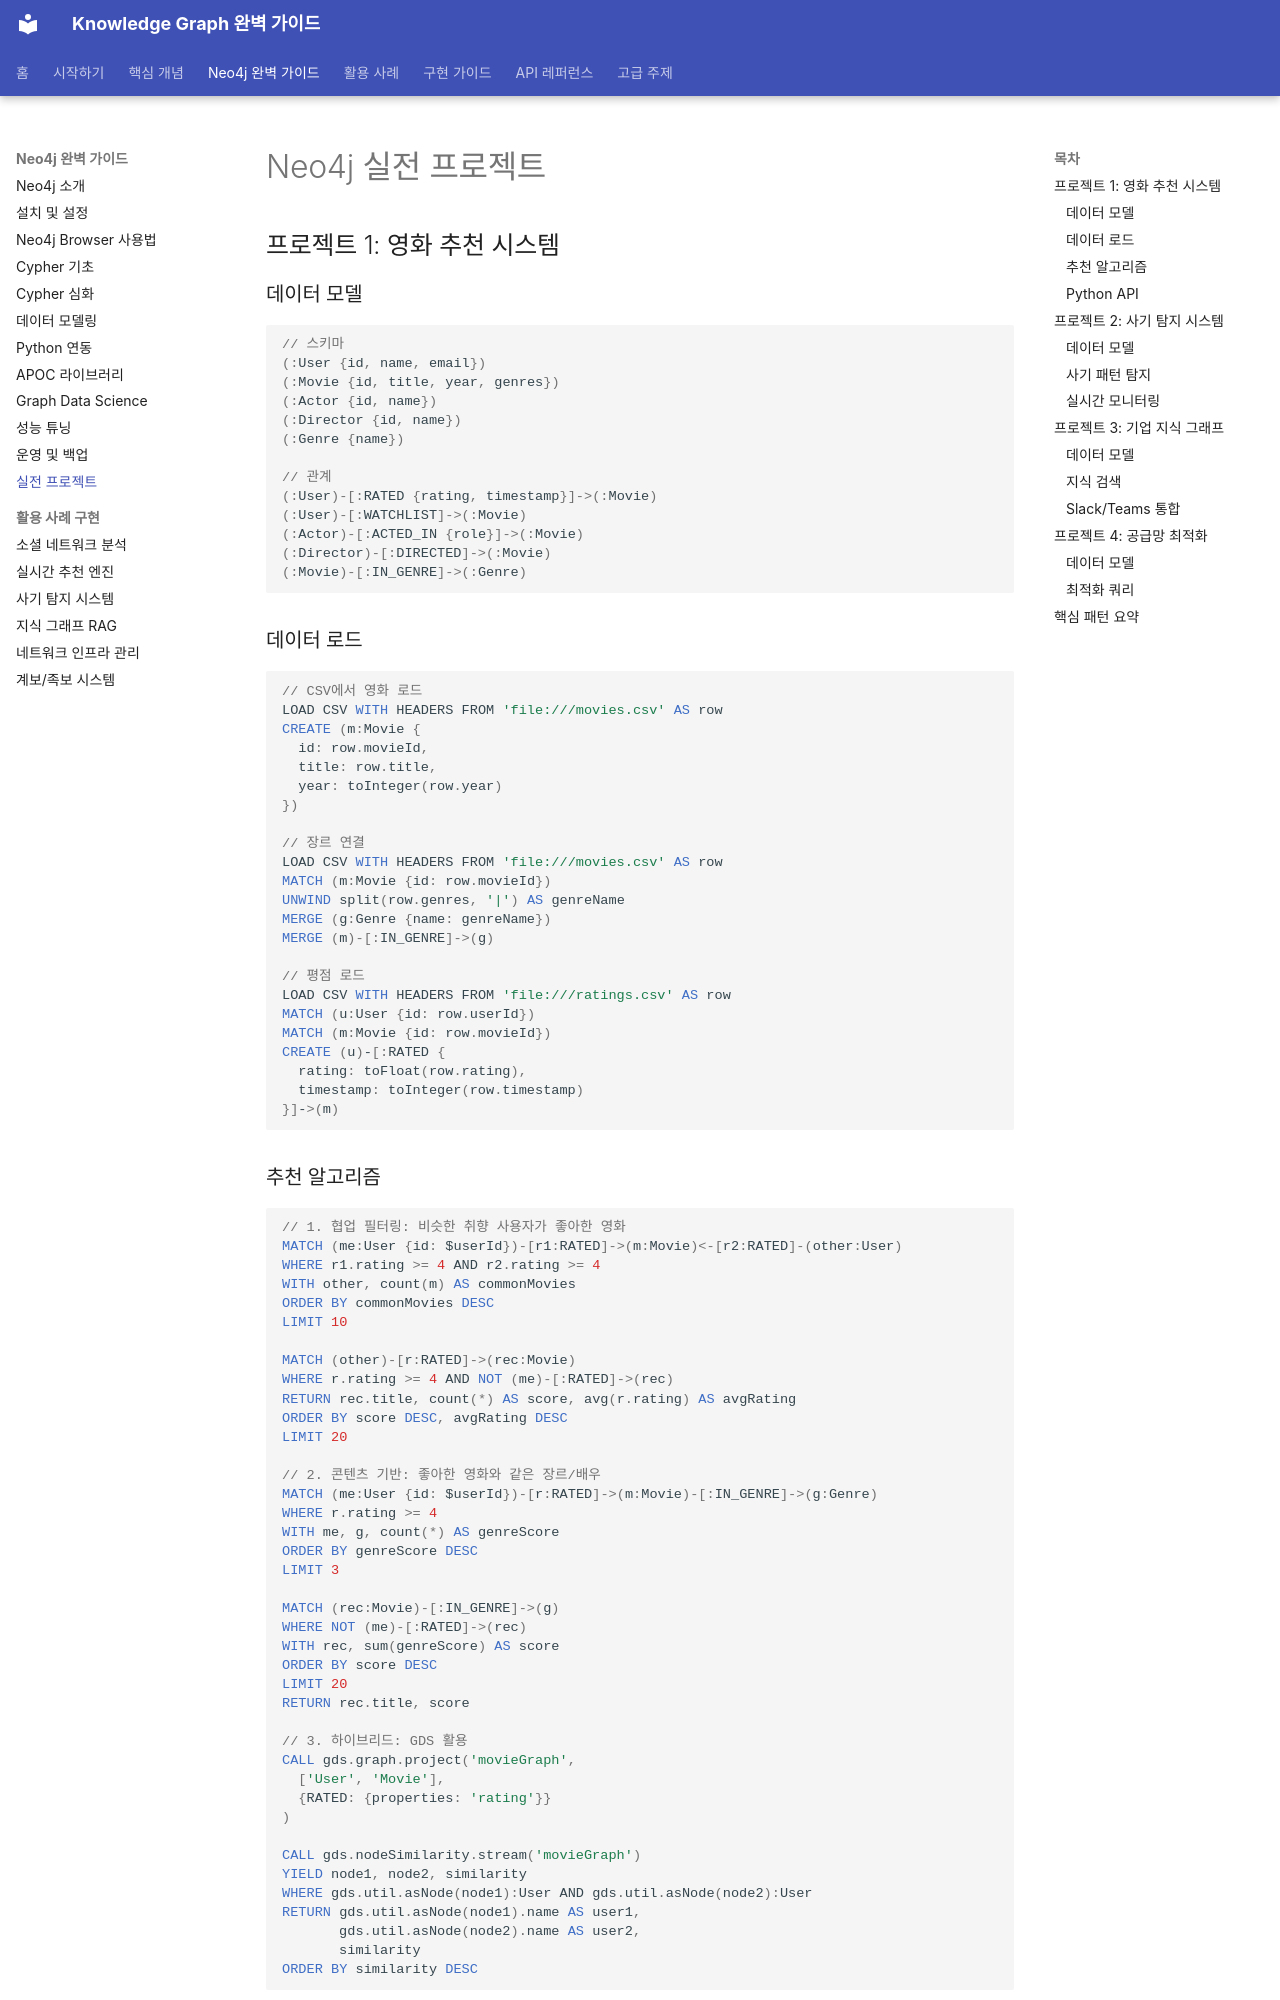

repository: mypalesong/ngraph · page: neo4j/real-world-projects/index.html · generator: mkdocs

# Neo4j 실전 프로젝트

## 프로젝트 1: 영화 추천 시스템

### 데이터 모델

```cypher
// 스키마
(:User {id, name, email})
(:Movie {id, title, year, genres})
(:Actor {id, name})
(:Director {id, name})
(:Genre {name})

// 관계
(:User)-[:RATED {rating, timestamp}]->(:Movie)
(:User)-[:WATCHLIST]->(:Movie)
(:Actor)-[:ACTED_IN {role}]->(:Movie)
(:Director)-[:DIRECTED]->(:Movie)
(:Movie)-[:IN_GENRE]->(:Genre)
```

### 데이터 로드

```cypher
// CSV에서 영화 로드
LOAD CSV WITH HEADERS FROM 'file:///movies.csv' AS row
CREATE (m:Movie {
  id: row.movieId,
  title: row.title,
  year: toInteger(row.year)
})

// 장르 연결
LOAD CSV WITH HEADERS FROM 'file:///movies.csv' AS row
MATCH (m:Movie {id: row.movieId})
UNWIND split(row.genres, '|') AS genreName
MERGE (g:Genre {name: genreName})
MERGE (m)-[:IN_GENRE]->(g)

// 평점 로드
LOAD CSV WITH HEADERS FROM 'file:///ratings.csv' AS row
MATCH (u:User {id: row.userId})
MATCH (m:Movie {id: row.movieId})
CREATE (u)-[:RATED {
  rating: toFloat(row.rating),
  timestamp: toInteger(row.timestamp)
}]->(m)
```

### 추천 알고리즘

```cypher
// 1. 협업 필터링: 비슷한 취향 사용자가 좋아한 영화
MATCH (me:User {id: $userId})-[r1:RATED]->(m:Movie)<-[r2:RATED]-(other:User)
WHERE r1.rating >= 4 AND r2.rating >= 4
WITH other, count(m) AS commonMovies
ORDER BY commonMovies DESC
LIMIT 10

MATCH (other)-[r:RATED]->(rec:Movie)
WHERE r.rating >= 4 AND NOT (me)-[:RATED]->(rec)
RETURN rec.title, count(*) AS score, avg(r.rating) AS avgRating
ORDER BY score DESC, avgRating DESC
LIMIT 20

// 2. 콘텐츠 기반: 좋아한 영화와 같은 장르/배우
MATCH (me:User {id: $userId})-[r:RATED]->(m:Movie)-[:IN_GENRE]->(g:Genre)
WHERE r.rating >= 4
WITH me, g, count(*) AS genreScore
ORDER BY genreScore DESC
LIMIT 3

MATCH (rec:Movie)-[:IN_GENRE]->(g)
WHERE NOT (me)-[:RATED]->(rec)
WITH rec, sum(genreScore) AS score
ORDER BY score DESC
LIMIT 20
RETURN rec.title, score

// 3. 하이브리드: GDS 활용
CALL gds.graph.project('movieGraph',
  ['User', 'Movie'],
  {RATED: {properties: 'rating'}}
)

CALL gds.nodeSimilarity.stream('movieGraph')
YIELD node1, node2, similarity
WHERE gds.util.asNode(node1):User AND gds.util.asNode(node2):User
RETURN gds.util.asNode(node1).name AS user1,
       gds.util.asNode(node2).name AS user2,
       similarity
ORDER BY similarity DESC
```
